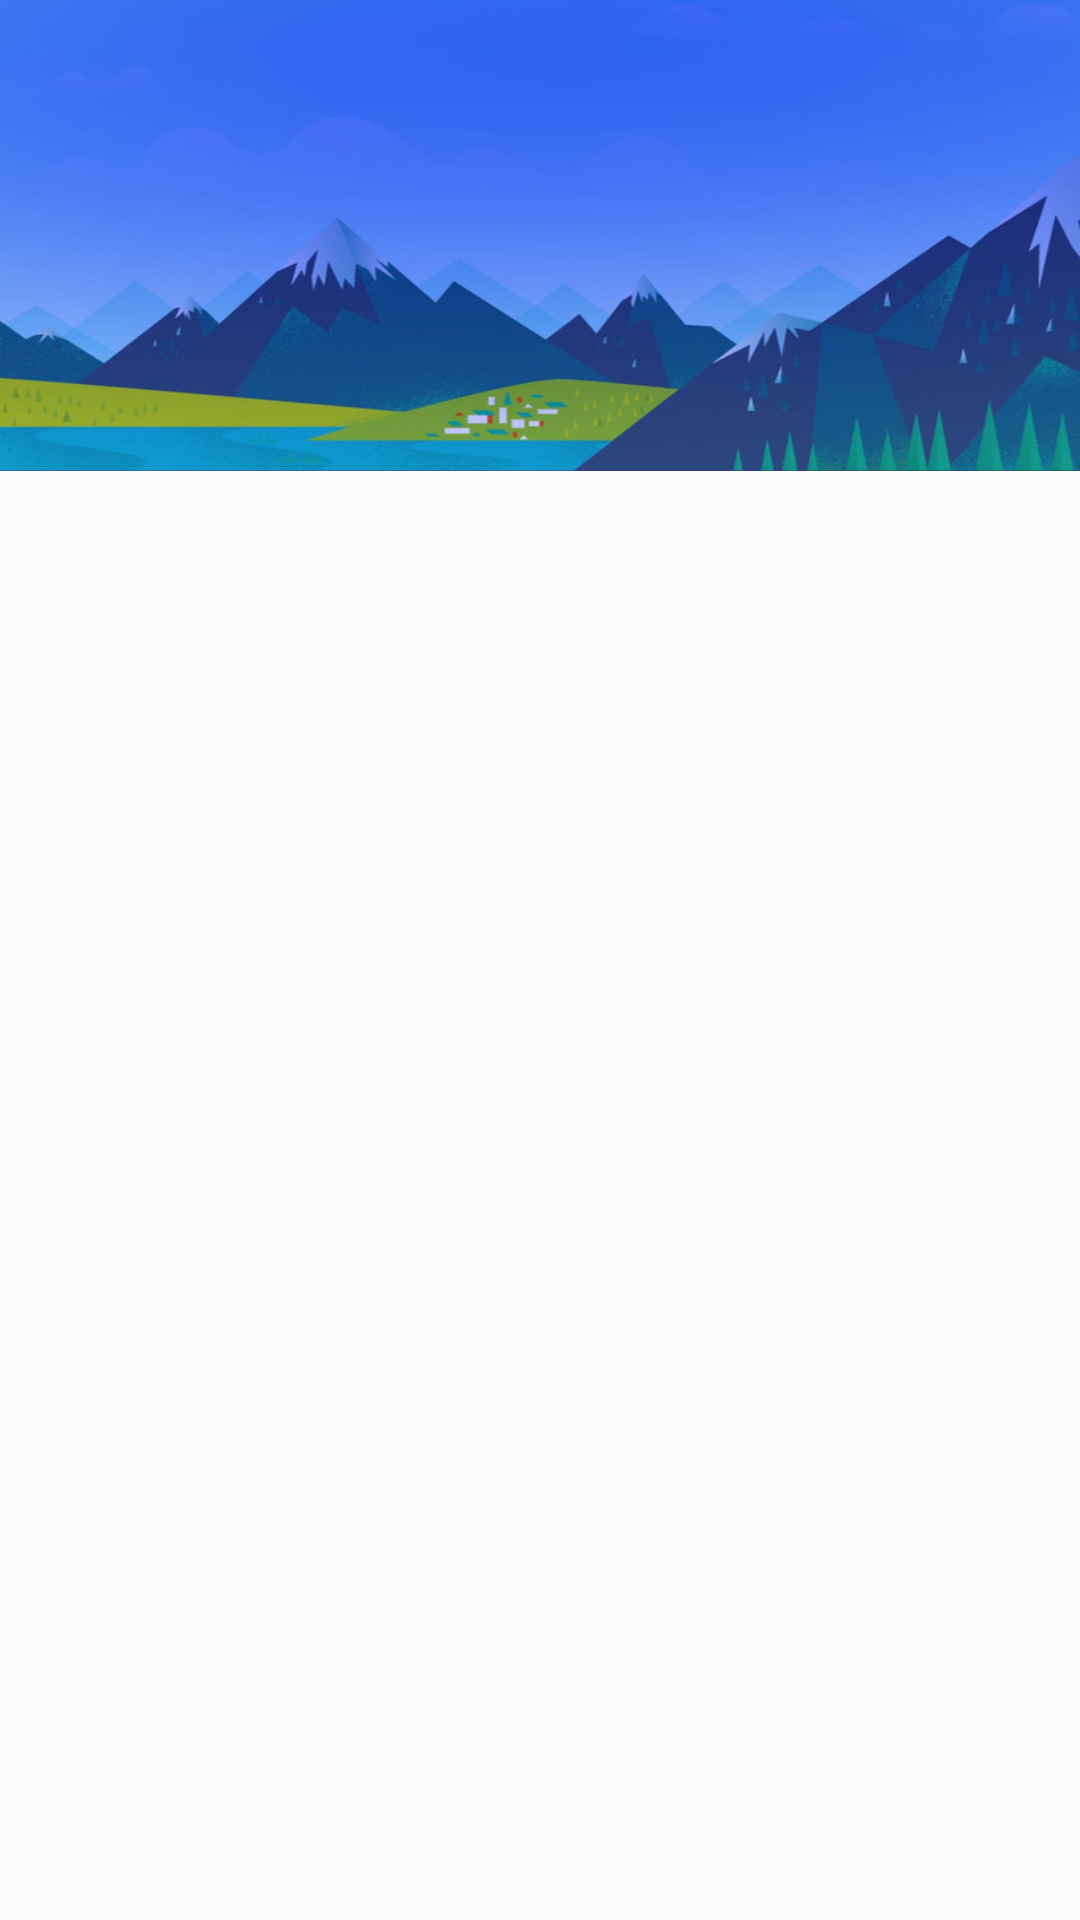

Here is an Android app screen rendered from its layout file. Give the layout XML and the strings, colors and styles it references.
<!-- AndroidManifest.xml: application theme AppTheme -->
<!-- res/layout/drawer_header.xml -->
<?xml version="1.0" encoding="utf-8"?>
<FrameLayout xmlns:android="http://schemas.android.com/apk/res/android"
    android:layout_width="match_parent"
    android:layout_height="wrap_content">
    <ImageView
        android:layout_width="match_parent"
        android:layout_height="157dp"
        android:background="@drawable/appbarimage"/>

</FrameLayout>
<!-- resources referenced by this layout -->
<resources>
  <!-- drawable appbarimage: png bitmap (drawable, 141880 bytes) -->
  <style name="AppTheme" parent="Theme.AppCompat.Light.NoActionBar">
          
          <item name="colorPrimary">@color/colorPrimary</item>
          <item name="colorPrimaryDark">@color/colorPrimaryDark</item>
          <item name="colorAccent">@color/colorAccent</item>
      </style>
  <color name="colorPrimary">#2196F3</color>
  <color name="colorPrimaryDark">#1976D2</color>
  <color name="colorAccent">#FF4081</color>
</resources>
